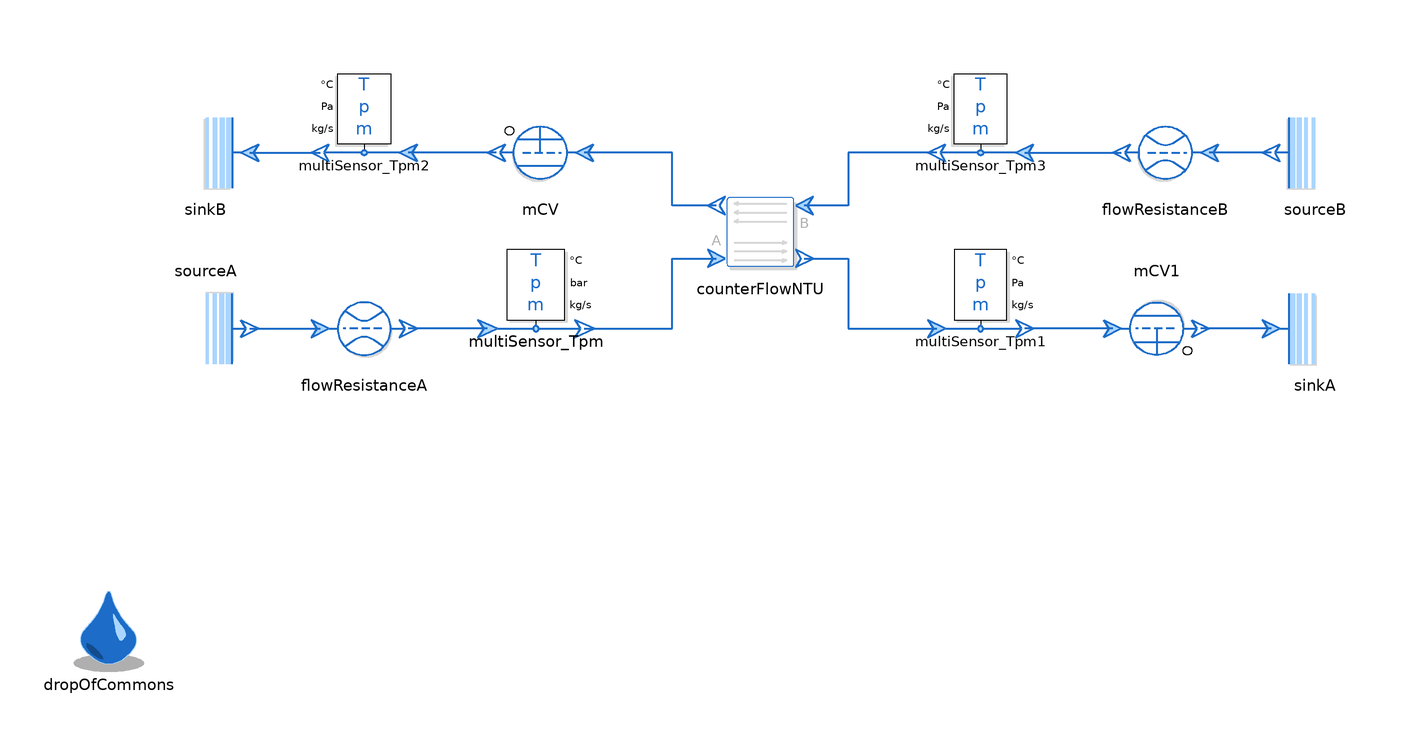

Above is the diagram view of the following Modelica model: its components placed by their Placement annotations and its connect equations drawn as lines.

model CounterFlowNTU

  replaceable package MediumA =
      Media.myMedia.Incompressible.Examples.Glycol47
    constrainedby Media.myMedia.Interfaces.PartialMedium annotation(choicesAllMatching = true);

  replaceable package MediumB = Media.myMedia.Air.DryAirNasa
    constrainedby Media.myMedia.Interfaces.PartialMedium annotation(choicesAllMatching = true);

  extends Modelica.Icons.Example;

  ThermofluidStream_v2.Boundaries.Source sourceA(
    redeclare package Medium = MediumA,
    T0_par=333.15)
    annotation (Placement(transformation(
        extent={{10,-10},{-10,10}},
        rotation=180,
        origin={-126,-20})));

  ThermofluidStream_v2.Boundaries.Sink sinkA(
    redeclare package Medium = MediumA, p0_par=MediumA.p_default - 1e4)
    annotation (Placement(transformation(extent={{116,-30},{136,-10}})));

  ThermofluidStream_v2.Sensors.MultiSensor_Tpm multiSensor_Tpm(redeclare package
      Medium = MediumA,
    temperatureUnit="degC",
    pressureUnit="bar") annotation (
      Placement(transformation(
        extent={{-11,-10},{11,10}},
        rotation=0,
        origin={-51,-10})));
  ThermofluidStream_v2.Sensors.MultiSensor_Tpm multiSensor_Tpm1(redeclare package
      Medium = MediumA,
    digits=3,
    temperatureUnit="degC") annotation (Placement(transformation(
        extent={{10,10},{-10,-10}},
        rotation=180,
        origin={50,-10})));

  ThermofluidStream_v2.Boundaries.Source sourceB(
    redeclare package Medium = MediumB,
    temperatureFromInput=false,
    T0_par=293.15,
    p0_par=100000)
    annotation (Placement(transformation(extent={{136,10},{116,30}})));
  ThermofluidStream_v2.Boundaries.Sink sinkB(
    redeclare package Medium = MediumB, p0_par=90000)
    annotation (Placement(transformation(extent={{-116,10},{-136,30}})));
  ThermofluidStream_v2.Sensors.MultiSensor_Tpm multiSensor_Tpm2(redeclare package
      Medium = MediumB,
    temperatureUnit="degC")
    annotation (Placement(transformation(extent={{-80,20},{-100,40}})));
  ThermofluidStream_v2.Sensors.MultiSensor_Tpm multiSensor_Tpm3(redeclare package
      Medium = MediumB, outputMassFlowRate=false,
    temperatureUnit="degC")
    annotation (Placement(transformation(extent={{60,20},{40,40}})));
  inner DropOfCommons dropOfCommons(displayInstanceNames=false, displayParameters=false)
    annotation (Placement(transformation(extent={{-158,-98},{-138,-78}})));
  ThermofluidStream_v2.HeatExchangers.CounterFlowNTU counterFlowNTU(
    redeclare package MediumA = MediumA,
    redeclare package MediumB = MediumB,
    A=10) annotation (Placement(transformation(extent={{-10,-8},{10,12}})));
  Processes.FlowResistance flowResistanceB(
    redeclare package Medium = MediumB,
    initM_flow=ThermofluidStream_v2.Utilities.Types.InitializationMethods.state,
    r=0.05,
    l=1,
    redeclare function pLoss = Processes.Internal.FlowResistance.laminarTurbulentPressureLoss (
      material=ThermofluidStream_v2.Processes.Internal.Material.steel))
    annotation (Placement(transformation(extent={{102,10},{82,30}})));
  Processes.FlowResistance flowResistanceA(
    redeclare package Medium = MediumA,
    initM_flow=ThermofluidStream_v2.Utilities.Types.InitializationMethods.state,
    r=0.05,
    l=1,
    redeclare function pLoss = Processes.Internal.FlowResistance.laminarTurbulentPressureLoss (
      material=ThermofluidStream_v2.Processes.Internal.Material.steel))
    annotation (Placement(transformation(extent={{-100,-30},{-80,-10}})));

  FlowControl.MCV mCV(
    redeclare package Medium = MediumB,
    m_flow_0=0,
    massFlow_set_par=1) annotation (Placement(transformation(extent={{-40,10},{-60,30}})));
  FlowControl.MCV mCV1(
    redeclare package Medium = MediumA,
    m_flow_0=1,
    massFlow_set_par=0.3) annotation (Placement(transformation(
        extent={{10,-10},{-10,10}},
        rotation=180,
        origin={90,-20})));
equation
  connect(sinkB.inlet, multiSensor_Tpm2.outlet) annotation (Line(
      points={{-116,20},{-100,20}},
      color={28,108,200},
      thickness=0.5));
  connect(multiSensor_Tpm3.outlet, counterFlowNTU.inletB) annotation (Line(
      points={{40,20},{20,20},{20,8},{10,8}},
      color={28,108,200},
      thickness=0.5));
  connect(multiSensor_Tpm.outlet, counterFlowNTU.inletA) annotation (Line(
      points={{-40,-20},{-20,-20},{-20,-4},{-10,-4}},
      color={28,108,200},
      thickness=0.5));
  connect(counterFlowNTU.outletA, multiSensor_Tpm1.inlet) annotation (Line(
      points={{10,-4},{20,-4},{20,-20},{40,-20}},
      color={28,108,200},
      thickness=0.5));
  connect(sourceA.outlet, flowResistanceA.inlet) annotation (Line(
      points={{-116,-20},{-100,-20}},
      color={28,108,200},
      thickness=0.5));
  connect(multiSensor_Tpm.inlet, flowResistanceA.outlet) annotation (Line(
      points={{-62,-20},{-80,-20}},
      color={28,108,200},
      thickness=0.5));
  connect(sourceB.outlet, flowResistanceB.inlet) annotation (Line(
      points={{116,20},{102,20}},
      color={28,108,200},
      thickness=0.5));
  connect(multiSensor_Tpm3.inlet, flowResistanceB.outlet) annotation (Line(
      points={{60,20},{82,20}},
      color={28,108,200},
      thickness=0.5));
  connect(counterFlowNTU.outletB, mCV.inlet) annotation (Line(
      points={{-10,8},{-20,8},{-20,20},{-40,20}},
      color={28,108,200},
      thickness=0.5));
  connect(mCV.outlet, multiSensor_Tpm2.inlet) annotation (Line(
      points={{-60,20},{-80,20}},
      color={28,108,200},
      thickness=0.5));
  connect(sinkA.inlet, mCV1.outlet) annotation (Line(
      points={{116,-20},{100,-20}},
      color={28,108,200},
      thickness=0.5));
  connect(mCV1.inlet, multiSensor_Tpm1.outlet) annotation (Line(
      points={{80,-20},{60,-20}},
      color={28,108,200},
      thickness=0.5));
  annotation (Icon(coordinateSystem(preserveAspectRatio=false)), Diagram(coordinateSystem(preserveAspectRatio=
            false, extent={{-160,-100},{160,100}})),
    experiment(
      StopTime=100,
   Tolerance=1e-6,
   Interval=0.1,
      __Dymola_Algorithm="Dassl"),
        Documentation(info="<html>
        <p>Owner: <a href=\"mailto:niels.weber@dlr.de\">Niels Weber</a></p>
</html>"));
end CounterFlowNTU;